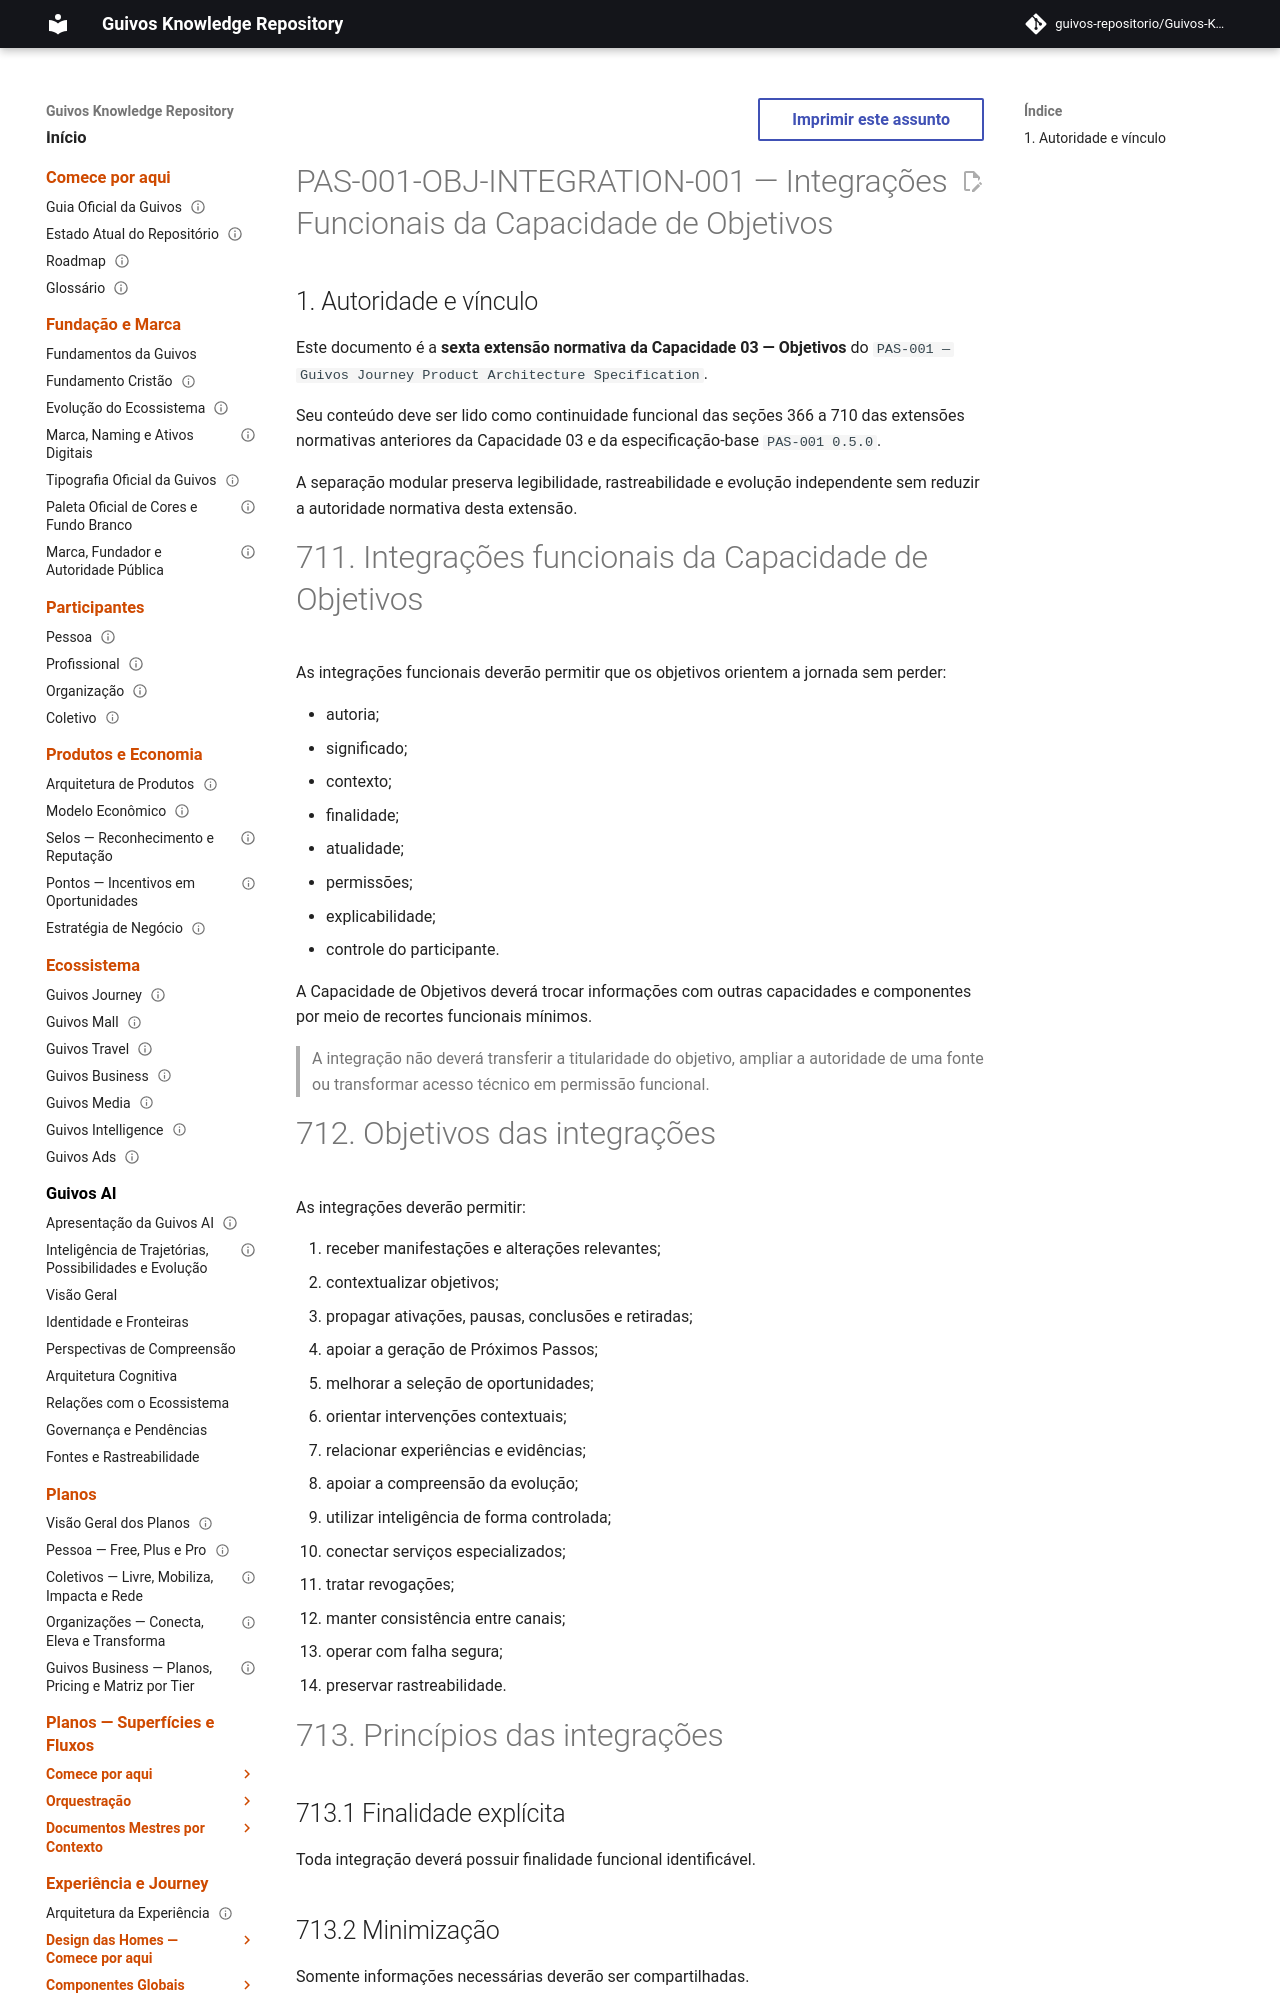

repository: guivos-repositorio/Guivos-Knowledge-Repository · page: product-architecture/pas-001-objetivos-integracoes-funcionais/index.html · generator: mkdocs

---
id: PAS-001-OBJ-INTEGRATION-001
title: Integrações Funcionais da Capacidade de Objetivos
status: active
version: 1.0.0
owner: Guivos
last_updated: 2026-07-14
parent: PAS-001
normative: true
related:
  - PAS-001
  - PAS-001-OBJ-FOUNDATION-001
  - PAS-001-OBJ-LIFECYCLE-001
  - PAS-001-OBJ-PROGRESS-001
  - PAS-001-OBJ-VIEW-001
  - PAS-001-OBJ-EVENT-001
  - PAS-001-CV-INTEGRATION-001
  - PAS-001-CV-CONTRACT-001
  - GLPA-001
  - GIA-000
  - GE2-SYNC-006
  - GE2-SYNC-007
---

# PAS-001-OBJ-INTEGRATION-001 — Integrações Funcionais da Capacidade de Objetivos

## 1. Autoridade e vínculo

Este documento é a **sexta extensão normativa da Capacidade 03 — Objetivos** do `PAS-001 — Guivos Journey Product Architecture Specification`.

Seu conteúdo deve ser lido como continuidade funcional das seções 366 a 710 das extensões normativas anteriores da Capacidade 03 e da especificação-base `PAS-001 0.5.0`.

A separação modular preserva legibilidade, rastreabilidade e evolução independente sem reduzir a autoridade normativa desta extensão.
